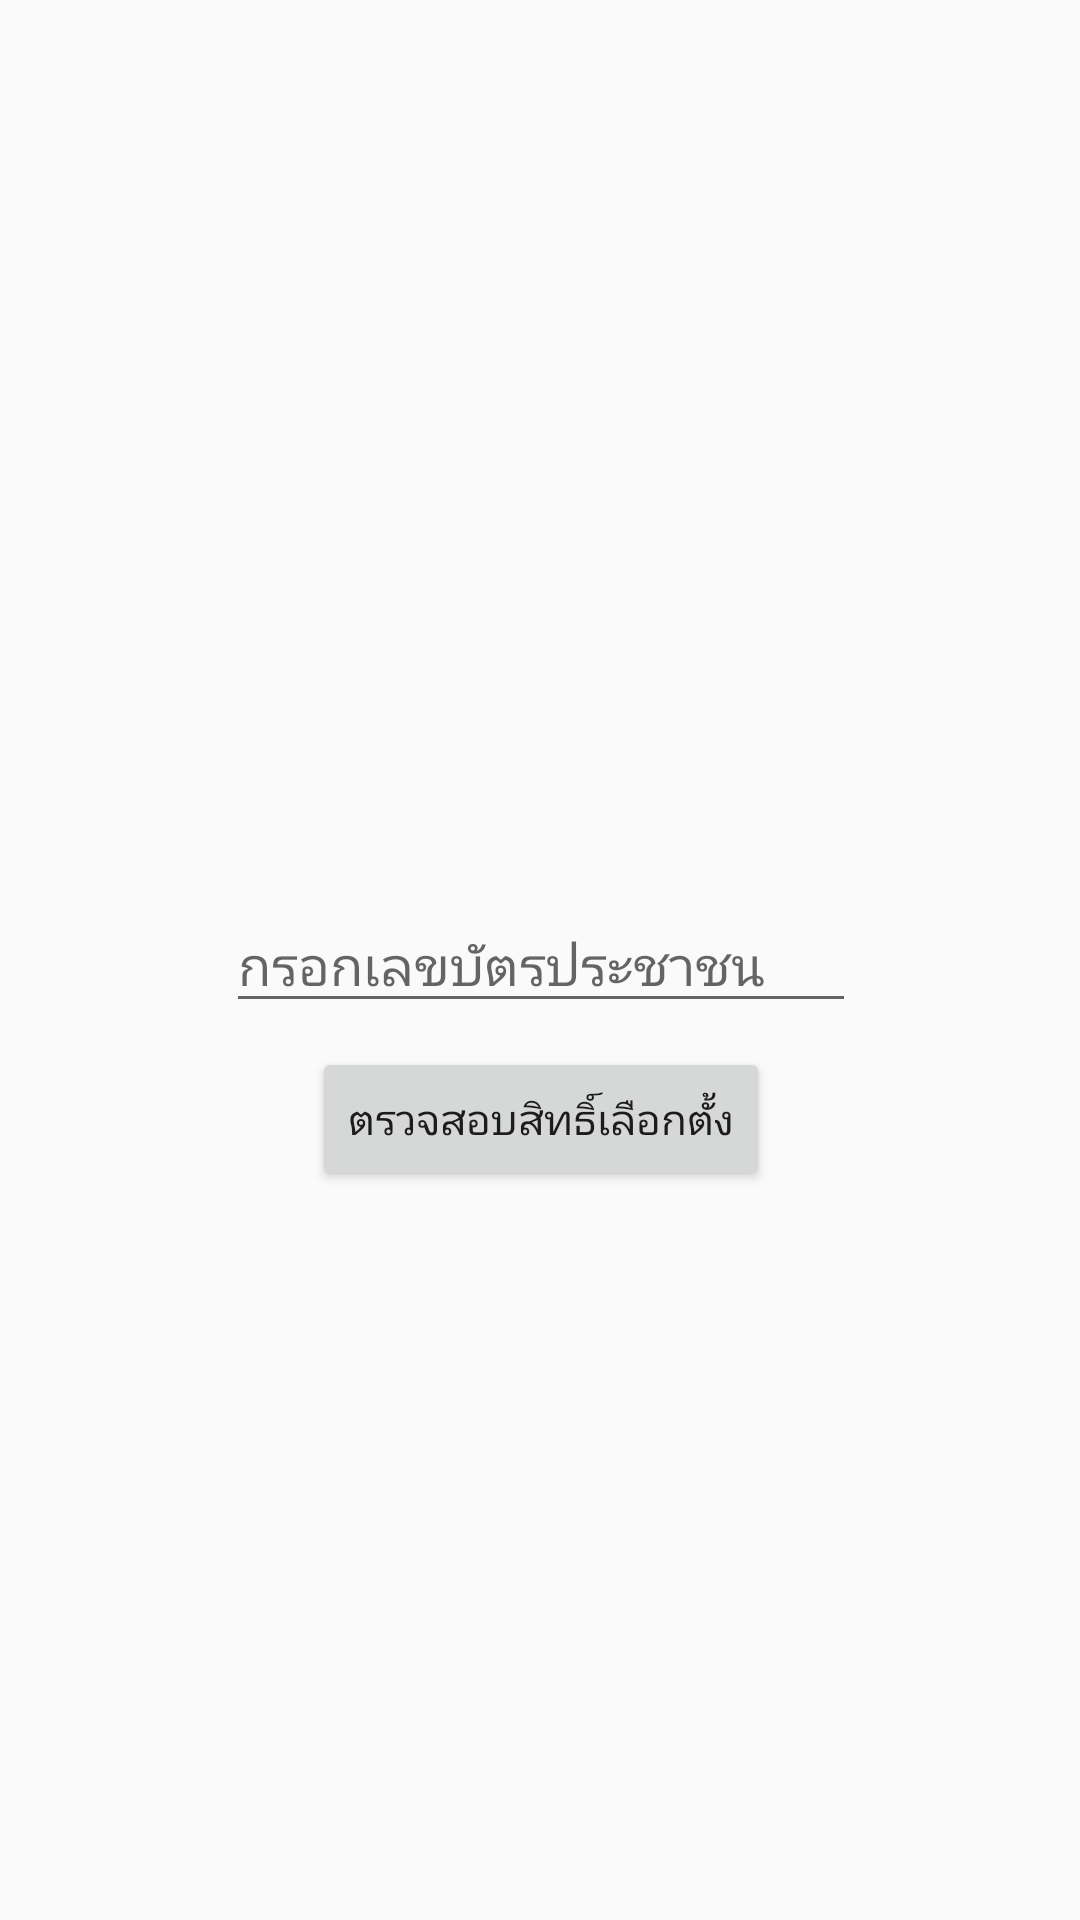

Reconstruct the res/layout file that produces this screen, plus the resources it refers to.
<!-- AndroidManifest.xml: application theme AppTheme -->
<!-- res/layout/activity_main2.xml -->
<?xml version="1.0" encoding="utf-8"?>
<android.support.constraint.ConstraintLayout xmlns:android="http://schemas.android.com/apk/res/android"
    xmlns:app="http://schemas.android.com/apk/res-auto"
    xmlns:tools="http://schemas.android.com/tools"
    android:layout_width="match_parent"
    android:layout_height="match_parent"
    tools:context=".Main2Activity">

    <Button
        android:id="@+id/button"
        android:layout_width="wrap_content"
        android:layout_height="wrap_content"
        android:layout_marginTop="8dp"
        android:text="ตรวจสอบสิทธิ์เลือกตั้ง"
        app:layout_constraintEnd_toEndOf="@+id/edit_Text"
        app:layout_constraintStart_toStartOf="@+id/edit_Text"
        app:layout_constraintTop_toBottomOf="@+id/edit_Text" />

    <EditText
        android:id="@+id/edit_Text"
        android:layout_width="wrap_content"
        android:layout_height="wrap_content"
        android:layout_marginStart="8dp"
        android:layout_marginLeft="8dp"
        android:layout_marginTop="8dp"
        android:layout_marginEnd="8dp"
        android:layout_marginRight="8dp"
        android:layout_marginBottom="8dp"
        android:ems="10"
        android:hint="กรอกเลขบัตรประชาชน"
        android:inputType="number"
        app:layout_constraintBottom_toBottomOf="parent"
        app:layout_constraintEnd_toEndOf="parent"
        app:layout_constraintHorizontal_bias="0.503"
        app:layout_constraintStart_toStartOf="parent"
        app:layout_constraintTop_toTopOf="parent" />
</android.support.constraint.ConstraintLayout>
<!-- resources referenced by this layout -->
<resources>
  <style name="AppTheme" parent="Theme.AppCompat.Light.DarkActionBar">
          
          <item name="colorPrimary">@color/colorPrimary</item>
          <item name="colorPrimaryDark">@color/colorPrimaryDark</item>
          <item name="colorAccent">@color/colorAccent</item>
      </style>
  <!-- not gathered from this repository: default colours our renderer supplied (Android Studio template values) -->
  <color name="colorPrimary">#FF6200EE</color>
  <color name="colorPrimaryDark">#FF3700B3</color>
  <color name="colorAccent">#FF03DAC5</color>
</resources>
